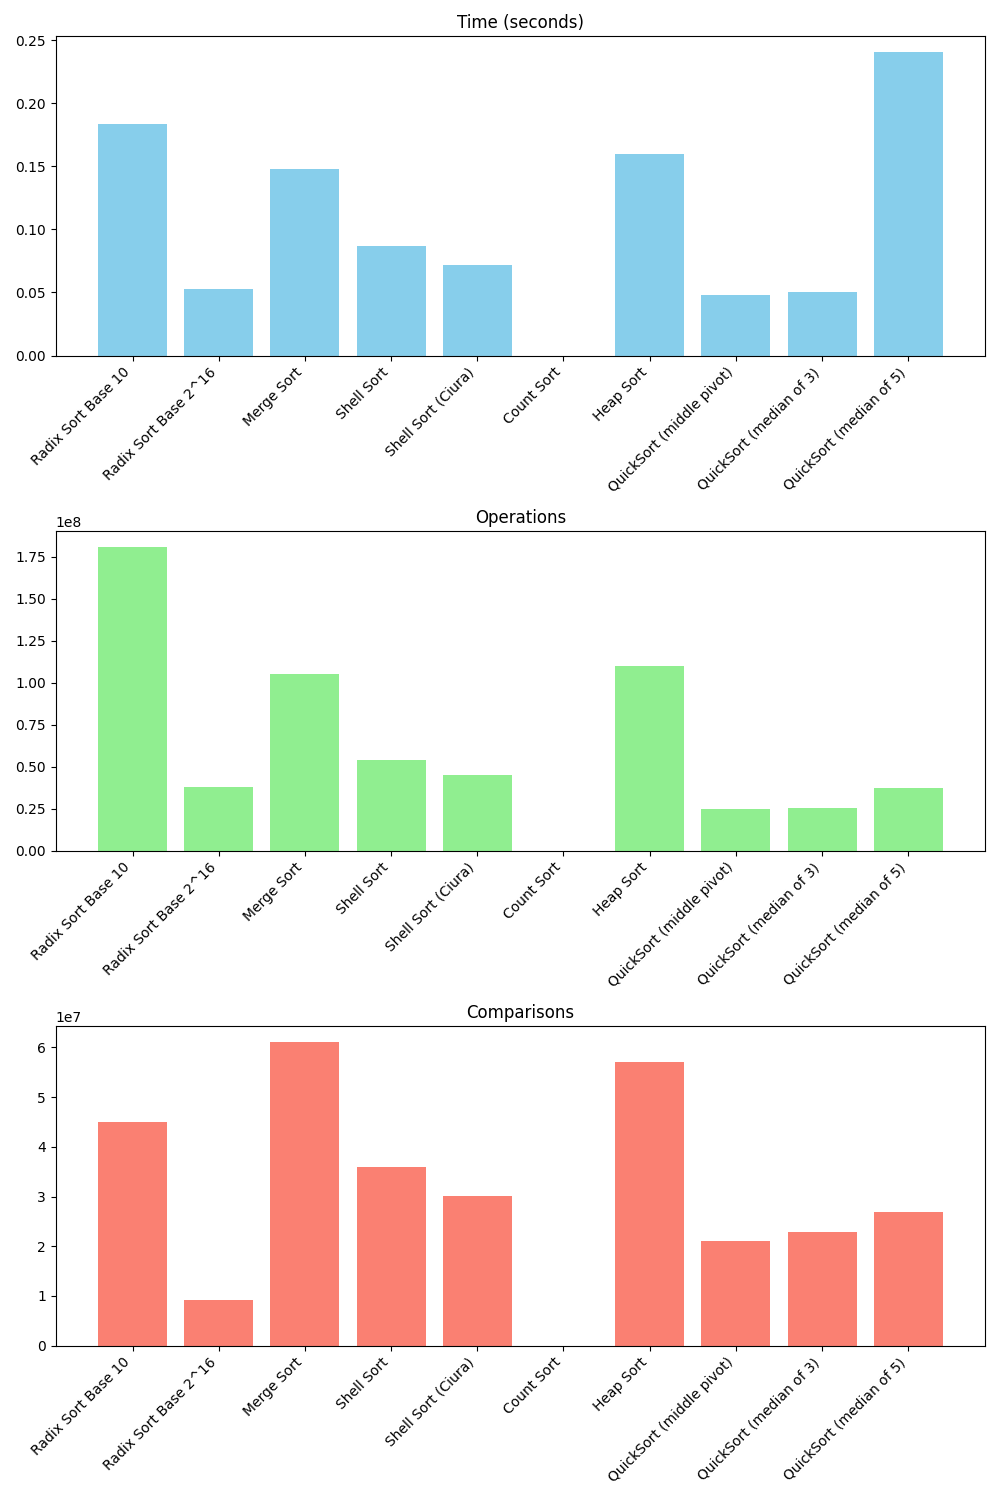

The table this chart was drawn from, first rows:
Algorithm, Time (seconds), Operations, Comparisons
Radix Sort Base 10, 0.184, 181000571, 45000150
Radix Sort Base 2^16, 0.05285, 37786428, 9196608
Merge Sort, 0.1478, 105000048, 61191131
Shell Sort, 0.087, 54000040, 36000033
Shell Sort (Ciura), 0.0721, 45242357, 30161573
Count Sort, 4e-06, 0, 0
Heap Sort, 0.16, 109712544, 57092111
QuickSort (middle pivot), 0.04808, 24948521, 20998058
QuickSort (median of 3), 0.05014, 25538396, 22767683
QuickSort (median of 5), 0.241, 37335896, 26896808
